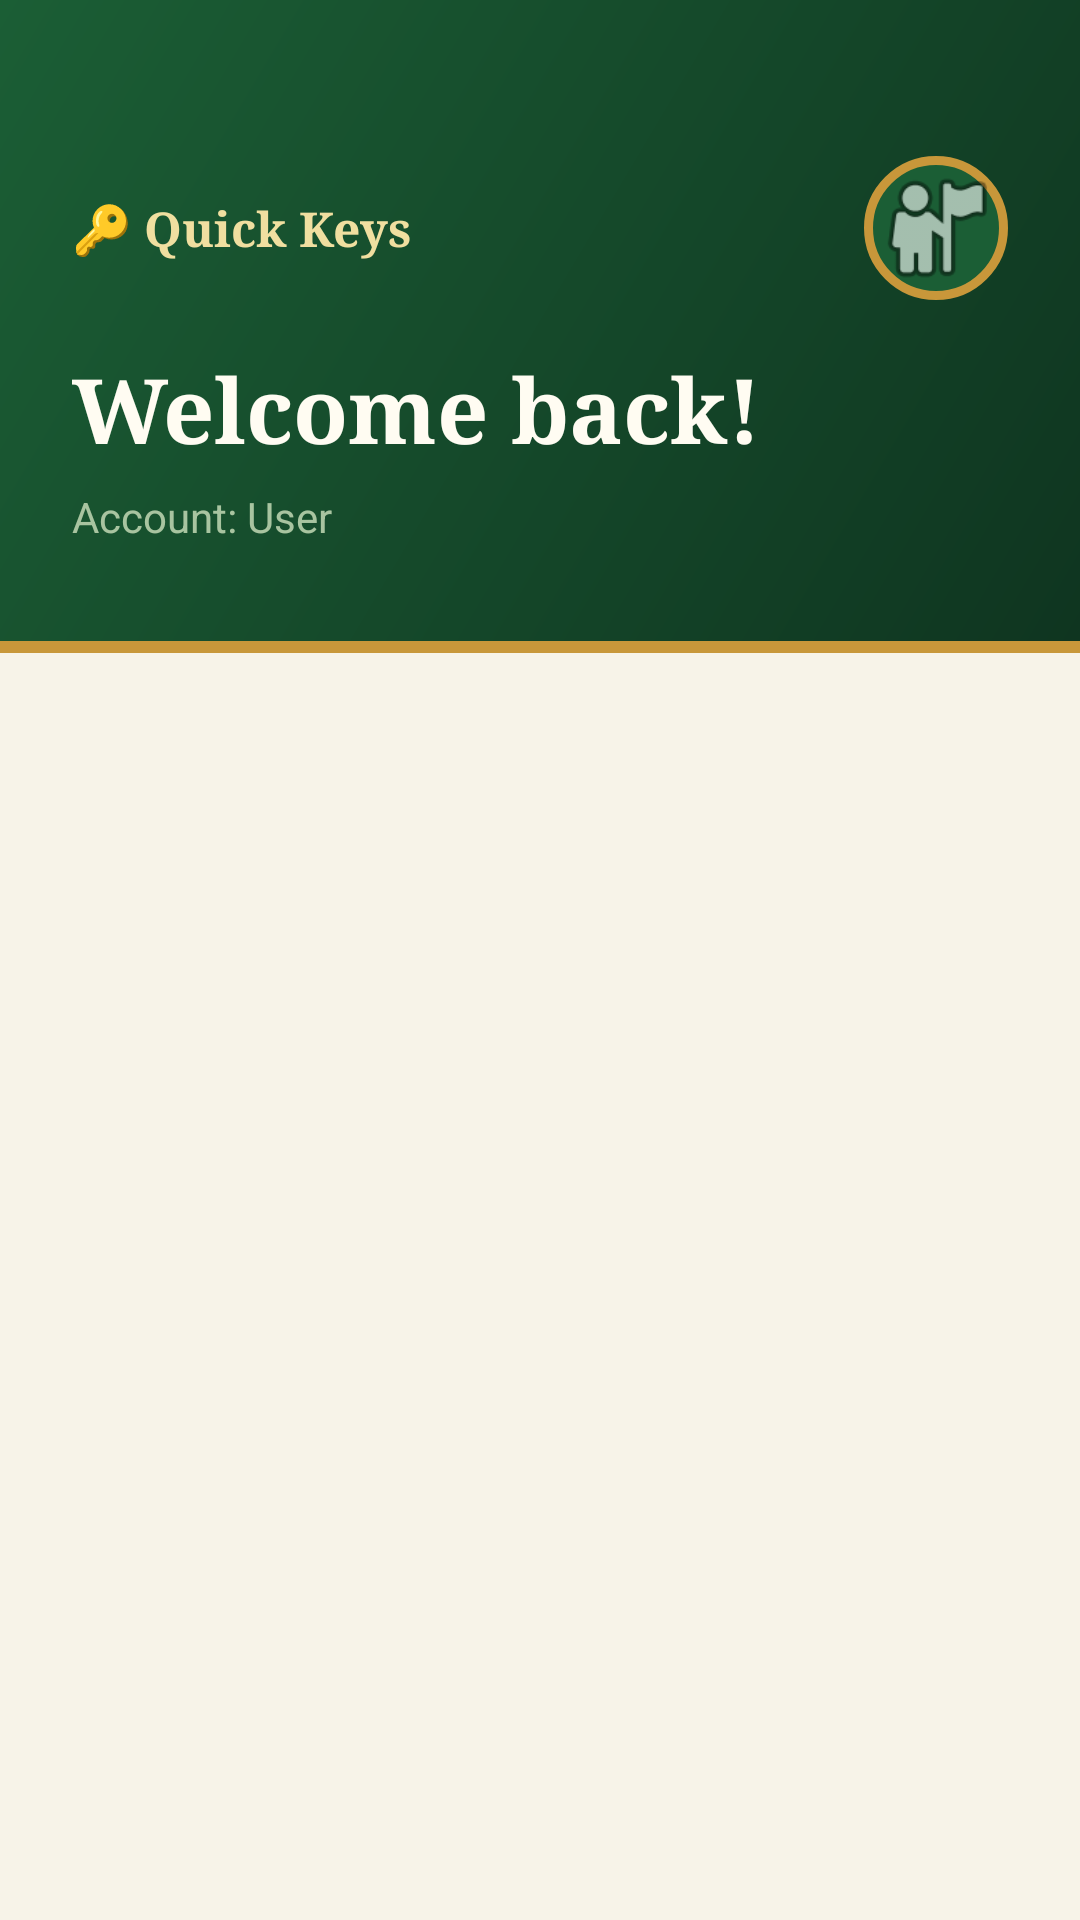

Reconstruct the res/layout file that produces this screen, plus the resources it refers to.
<!-- AndroidManifest.xml: application theme Theme.MyFirstApp -->
<!-- res/layout/activity_dashboard.xml -->
<?xml version="1.0" encoding="utf-8"?>
<ScrollView xmlns:android="http://schemas.android.com/apk/res/android"
    android:layout_width="match_parent"
    android:layout_height="match_parent"
    android:background="#F7F3E8">

    <LinearLayout android:layout_width="match_parent" android:layout_height="wrap_content"
        android:orientation="vertical">

        <LinearLayout android:layout_width="match_parent" android:layout_height="wrap_content"
            android:orientation="vertical" android:background="@drawable/bg_header_green"
            android:paddingStart="24dp" android:paddingEnd="24dp"
            android:paddingTop="52dp" android:paddingBottom="32dp">

            <LinearLayout android:layout_width="match_parent" android:layout_height="wrap_content"
                android:orientation="horizontal" android:gravity="center_vertical"
                android:layout_marginBottom="16dp">

                <TextView android:layout_width="0dp" android:layout_weight="1"
                    android:layout_height="wrap_content" android:text="🔑 Quick Keys"
                    android:textSize="16sp" android:textStyle="bold"
                    android:textColor="#F0DFA0" android:fontFamily="serif"/>

                
                <ImageView android:id="@+id/btnProfileIcon"
                    android:layout_width="48dp" android:layout_height="48dp"
                    android:src="@android:drawable/ic_menu_myplaces"
                    android:background="@drawable/circle_gold_border"
                    android:scaleType="centerCrop" android:padding="2dp"/>

            </LinearLayout>

            <TextView android:id="@+id/txtWelcome" android:layout_width="wrap_content"
                android:layout_height="wrap_content" android:text="Welcome back!"
                android:textSize="30sp" android:textStyle="bold"
                android:textColor="#FFFCF2" android:fontFamily="serif"
                android:layout_marginBottom="6dp"/>

            <TextView android:id="@+id/txtRoleDisplay" android:layout_width="wrap_content"
                android:layout_height="wrap_content" android:text="Account: User"
                android:textSize="14sp" android:textColor="#A8C4A0"/>

        </LinearLayout>

        <View android:layout_width="match_parent" android:layout_height="4dp" android:background="#C8973A"/>

        <RadioGroup android:id="@+id/toggleMode" android:layout_width="match_parent"
            android:layout_height="wrap_content" android:orientation="horizontal"
            android:background="#EDE6D0" android:padding="12dp"
            android:layout_marginStart="20dp" android:layout_marginEnd="20dp"
            android:layout_marginTop="24dp" android:visibility="gone">

            <RadioButton android:id="@+id/radioBuyer" android:layout_width="0dp"
                android:layout_weight="1" android:layout_height="46dp"
                android:text="🔍  Buyer" android:textStyle="bold"
                android:textColor="#1B5E35" android:buttonTint="#1B5E35" android:checked="true"/>

            <RadioButton android:id="@+id/radioSeller" android:layout_width="0dp"
                android:layout_weight="1" android:layout_height="46dp"
                android:text="🚗  Seller" android:textStyle="bold"
                android:textColor="#1B5E35" android:buttonTint="#1B5E35"/>

        </RadioGroup>

        <LinearLayout android:id="@+id/layoutBuyer" android:layout_width="match_parent"
            android:layout_height="wrap_content" android:orientation="vertical"
            android:paddingStart="20dp" android:paddingEnd="20dp"
            android:paddingTop="24dp" android:paddingBottom="8dp" android:visibility="gone">

            <TextView android:layout_width="wrap_content" android:layout_height="wrap_content"
                android:text="Ready to find your car?" android:textSize="20sp"
                android:textStyle="bold" android:textColor="#0F3520"
                android:fontFamily="serif" android:layout_marginBottom="16dp"/>

            <Button android:id="@+id/btnBrowseCars" android:layout_width="match_parent"
                android:layout_height="60dp" android:text="Browse All Listings"
                android:textStyle="bold" android:textSize="16sp"
                android:textColor="#FFFCF2" android:backgroundTint="#1B5E35"/>

        </LinearLayout>

        <LinearLayout android:id="@+id/layoutSeller" android:layout_width="match_parent"
            android:layout_height="wrap_content" android:orientation="vertical"
            android:paddingStart="20dp" android:paddingEnd="20dp"
            android:paddingTop="24dp" android:paddingBottom="8dp" android:visibility="gone">

            <TextView android:layout_width="wrap_content" android:layout_height="wrap_content"
                android:text="Seller Tools" android:textSize="20sp" android:textStyle="bold"
                android:textColor="#0F3520" android:fontFamily="serif"
                android:layout_marginBottom="16dp"/>

            <Button android:id="@+id/btnPostCar" android:layout_width="match_parent"
                android:layout_height="60dp" android:text="Post a Car for Sale"
                android:textStyle="bold" android:textSize="16sp"
                android:textColor="#FFFCF2" android:backgroundTint="#1B5E35"
                android:layout_marginBottom="12dp"/>

            <Button android:id="@+id/btnManageListings" android:layout_width="match_parent"
                android:layout_height="54dp" android:text="Manage My Listings"
                android:textSize="15sp" android:textColor="#1B5E35"
                android:backgroundTint="#E8D9A8"/>

        </LinearLayout>

        <LinearLayout android:id="@+id/layoutAdmin" android:layout_width="match_parent"
            android:layout_height="wrap_content" android:orientation="vertical"
            android:paddingStart="20dp" android:paddingEnd="20dp"
            android:paddingTop="24dp" android:paddingBottom="8dp" android:visibility="gone">

            <TextView android:layout_width="wrap_content" android:layout_height="wrap_content"
                android:text="Admin Controls" android:textSize="20sp" android:textStyle="bold"
                android:textColor="#0F3520" android:fontFamily="serif"
                android:layout_marginBottom="16dp"/>

            <Button android:id="@+id/btnAdminUsers" android:layout_width="match_parent"
                android:layout_height="60dp" android:text="Manage All Users"
                android:textStyle="bold" android:textSize="16sp"
                android:textColor="#FFFCF2" android:backgroundTint="#7B2D2D"
                android:layout_marginBottom="12dp"/>

            <Button android:id="@+id/btnAdminListings" android:layout_width="match_parent"
                android:layout_height="54dp" android:text="Moderate Listings"
                android:textSize="15sp" android:textColor="#7B2D2D"
                android:backgroundTint="#F5DDD0"/>

        </LinearLayout>

    </LinearLayout>
</ScrollView>
<!-- resources referenced by this layout -->
<resources>
  <!-- drawable bg_header_green (drawable) -->
  <?xml version="1.0" encoding="utf-8"?>
  <shape xmlns:android="http://schemas.android.com/apk/res/android"
      android:shape="rectangle">
      <gradient
          android:startColor="#0F3520"
          android:endColor="#1B5E35"
          android:angle="135"/>
  </shape>
  <!-- drawable circle_gold_border (drawable) -->
  <?xml version="1.0" encoding="utf-8"?>
  <shape xmlns:android="http://schemas.android.com/apk/res/android"
      android:shape="oval">
      <solid android:color="#1B5E35"/>
      <stroke android:width="3dp" android:color="#C8973A"/>
  </shape>
  <style name="Theme.MyFirstApp" parent="Theme.AppCompat.DayNight.NoActionBar">
          <item name="colorPrimary">#2196F3</item>S
          <item name="colorPrimaryDark">#1976D2</item>
          <item name="colorAccent">#03DAC6</item>
  
  
          <item name="windowActionBar">true</item>
          <item name="windowNoTitle">false</item>
      </style>
</resources>
